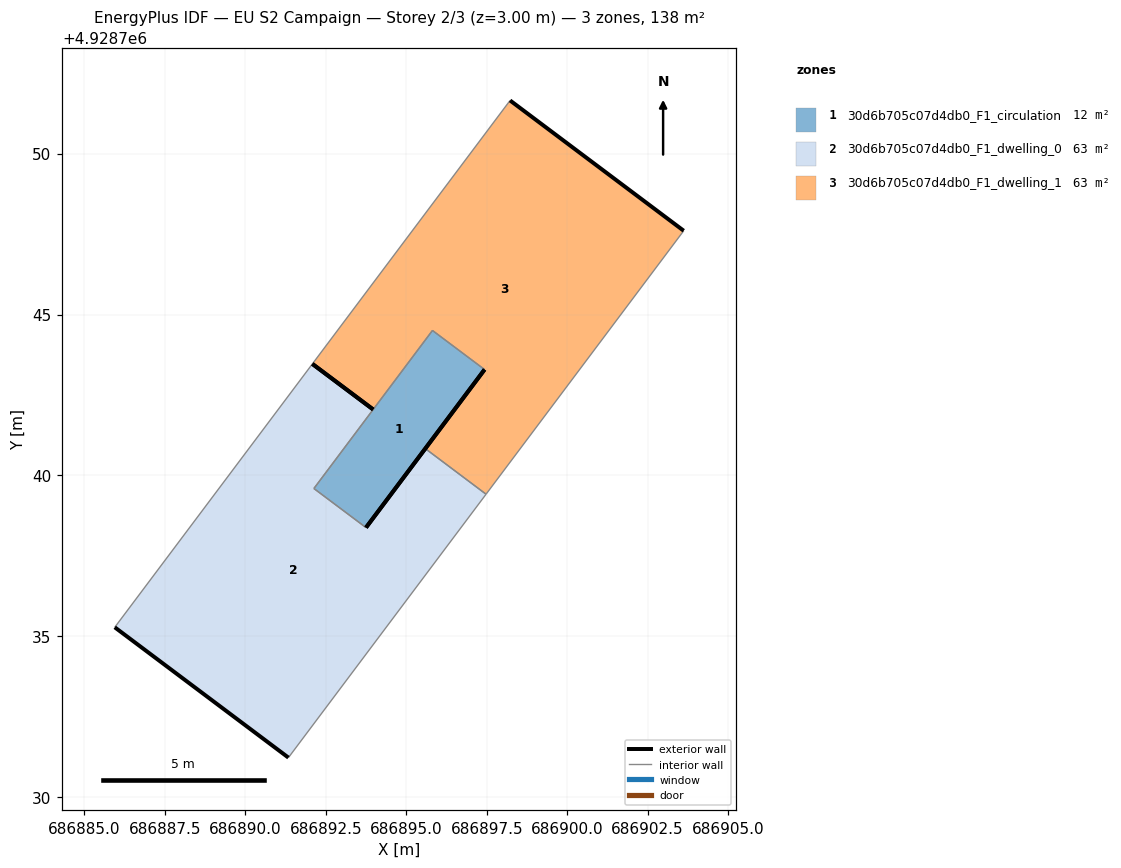
=== STOREY PLAN SPEC (per zone: floor XY polygon, exterior-wall plan segments, windows/doors) ===
zone 1: 30d6b705c07d4db0_F1_circulation  (12.4 m²)
  floor: (686893.75, 4928738.38) (686897.43, 4928743.29) (686895.81, 4928744.50) (686892.13, 4928739.59)
  exterior wall: (686897.43, 4928743.29) – (686893.75, 4928738.38)  [6.1 m]
  interior walls: 4
zone 2: 30d6b705c07d4db0_F1_dwelling_0  (62.8 m²)
  floor: (686891.34, 4928731.23) (686897.48, 4928739.42) (686895.59, 4928740.83) (686893.75, 4928738.38) (686892.13, 4928739.59) (686893.97, 4928742.05) (686892.08, 4928743.47) (686885.94, 4928735.28)
  exterior wall: (686893.75, 4928738.38) – (686895.59, 4928740.83)  [3.1 m]
  exterior wall: (686891.34, 4928731.23) – (686885.94, 4928735.28)  [6.7 m]
  exterior wall: (686892.08, 4928743.47) – (686893.97, 4928742.05)  [2.4 m]
  interior walls: 5
zone 3: 30d6b705c07d4db0_F1_dwelling_1  (62.8 m²)
  floor: (686897.48, 4928739.42) (686903.62, 4928747.60) (686898.23, 4928751.65) (686892.08, 4928743.47) (686893.97, 4928742.05) (686895.81, 4928744.50) (686897.43, 4928743.29) (686895.59, 4928740.83)
  exterior wall: (686895.59, 4928740.83) – (686897.43, 4928743.29)  [3.1 m]
  exterior wall: (686898.23, 4928751.65) – (686903.62, 4928747.60)  [6.7 m]
  exterior wall: (686893.97, 4928742.05) – (686892.08, 4928743.47)  [2.4 m]
  interior walls: 5

=== DERIVED (storey summary) ===
Building: EU S2 Campaign
Storey: 2 of 3  (floor level z = 3.00 m)
Storey gross floor area: 138.0 m²
Zones on this storey: 3
  - 30d6b705c07d4db0_F1_circulation: floor 12.4 m²; exterior wall 6.1 m (18.4 m²); WWR 0.0%
  - 30d6b705c07d4db0_F1_dwelling_0: floor 62.8 m²; exterior wall 12.2 m (36.5 m²); WWR 0.0%
  - 30d6b705c07d4db0_F1_dwelling_1: floor 62.8 m²; exterior wall 12.2 m (36.5 m²); WWR 0.0%
Zone adjacency (shared interzone walls):
  - 30d6b705c07d4db0_F1_circulation ↔ 30d6b705c07d4db0_F1_dwelling_0
  - 30d6b705c07d4db0_F1_circulation ↔ 30d6b705c07d4db0_F1_dwelling_1
  - 30d6b705c07d4db0_F1_dwelling_0 ↔ 30d6b705c07d4db0_F1_dwelling_1